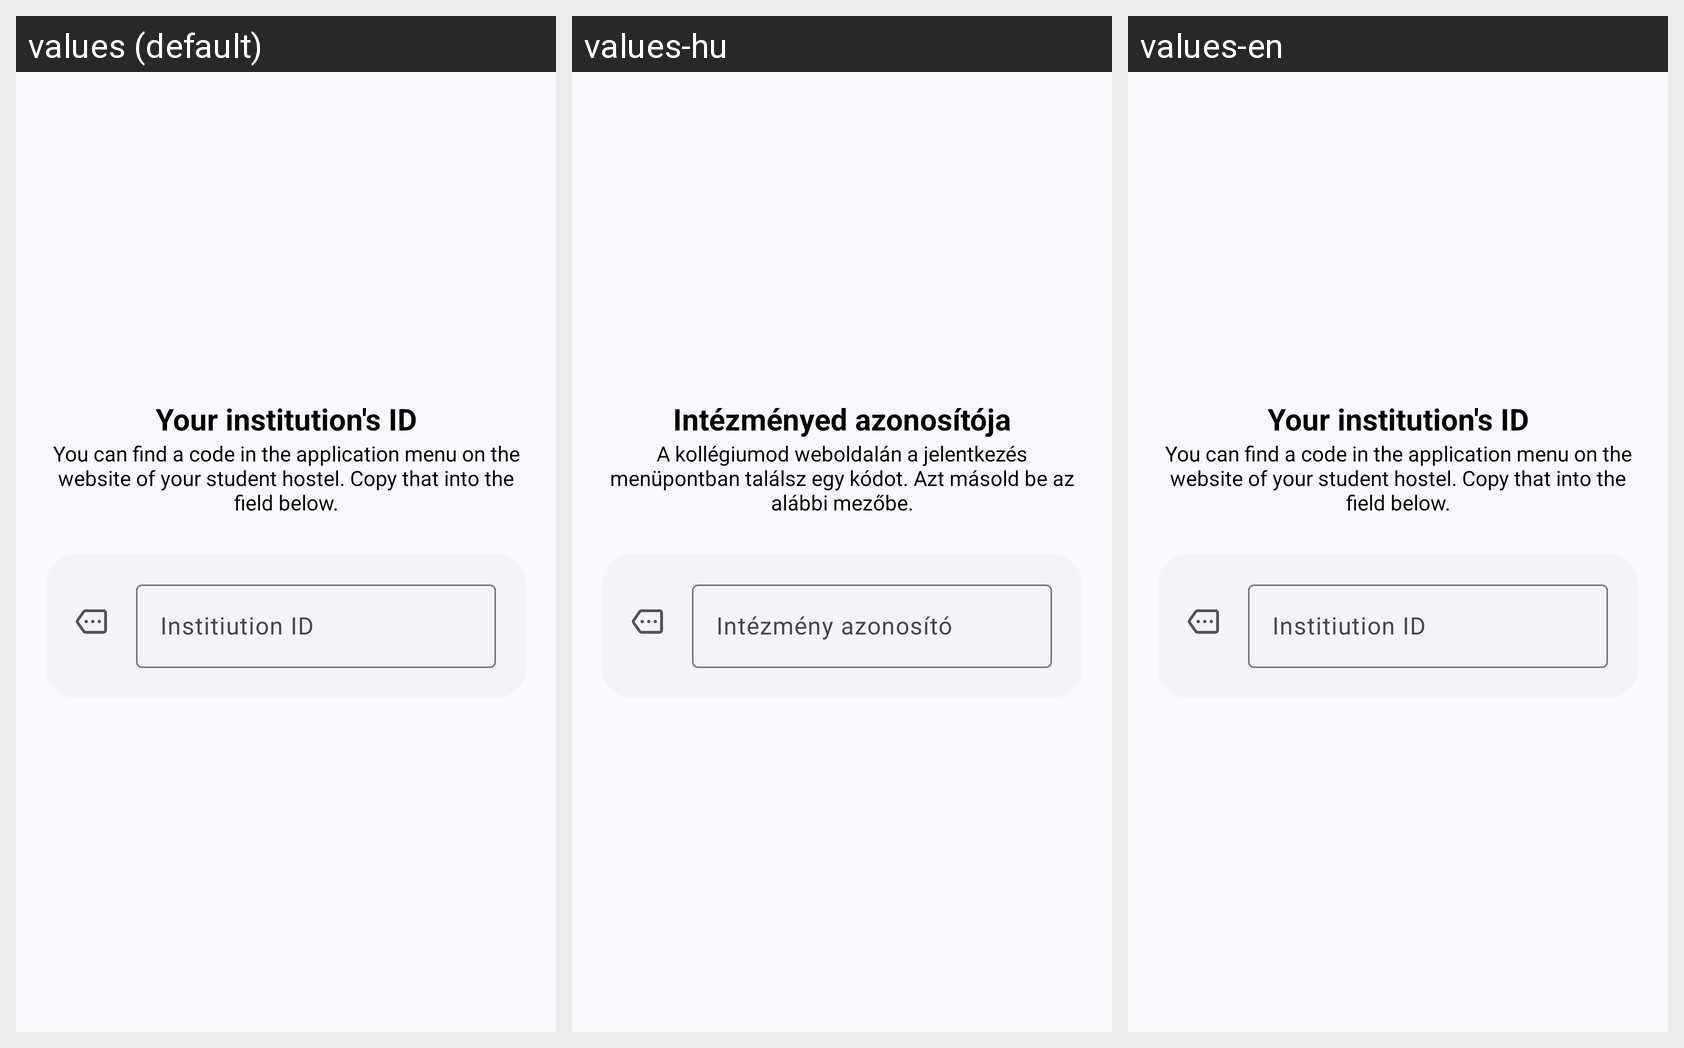

Here is an Android app screen in its default locale and in the app's own translations. Write out the translated-string differences for the strings that appear on this screen.
Android screen res/layout/fragment_welcome_institution_id.xml rendered under 3 locales, left to right: values (default), values-hu, values-en. Device: Nexus 5 (rendered at 1080×1920; each locale shown at half size, 540×960, under a caption strip naming it); theme Theme.MainTheme.
Strings drawn on this screen, with the default value and each locale's value (text and hints the layout hard-codes, and strings that could not be matched under every locale, appear in the picture but are not listed):

your_institutions_id
  values: Your institution's ID
  values-hu: Intézményed azonosítója
  values-en: Your institution's ID

institiution_id_description
  values: You can find a code in the application menu on the website of your student hostel. Copy that into the field below.
  values-hu: A kollégiumod weboldalán a jelentkezés menüpontban találsz egy kódot. Azt másold be az alábbi mezőbe.
  values-en: You can find a code in the application menu on the website of your student hostel. Copy that into the field below.

institutions_id
  values: Institiution ID
  values-hu: Intézmény azonosító
  values-en: Institiution ID
